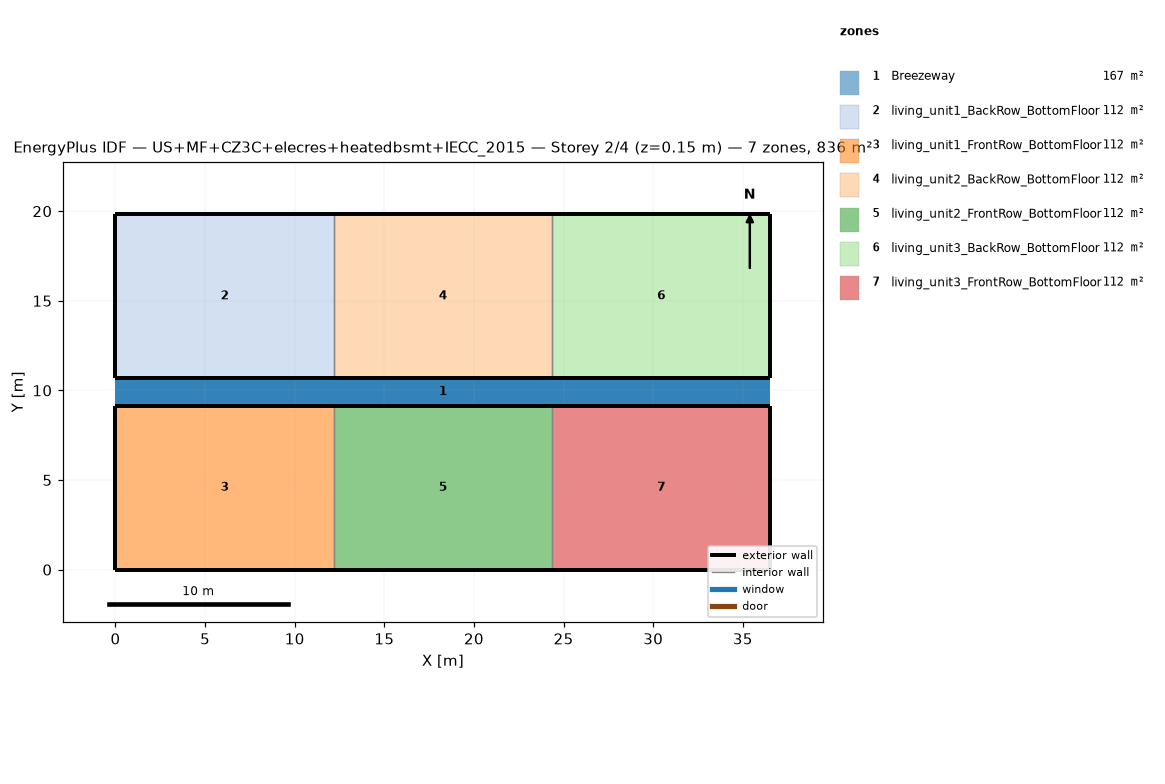
=== STOREY PLAN SPEC (per zone: floor XY polygon, exterior-wall plan segments, windows/doors) ===
zone 1: Breezeway  (167.0 m²)
  floor: (36.54, 9.16) (0.00, 9.16) (0.00, 10.68) (36.54, 10.68)
  floor: (36.54, 9.16) (0.00, 9.16) (0.00, 10.68) (36.54, 10.68)
  floor: (36.54, 9.16) (0.00, 9.16) (0.00, 10.68) (36.54, 10.68)
zone 2: living_unit1_BackRow_BottomFloor  (111.5 m²)
  floor: (12.18, 10.68) (0.00, 10.68) (0.00, 19.84) (12.18, 19.84)
  exterior wall: (0.00, 10.68) – (12.18, 10.68)  [12.2 m]
  exterior wall: (12.18, 19.84) – (0.00, 19.84)  [12.2 m]
  exterior wall: (0.00, 19.84) – (0.00, 10.68)  [9.2 m]
  interior walls: 1
zone 3: living_unit1_FrontRow_BottomFloor  (111.5 m²)
  floor: (12.18, 0.00) (0.00, 0.00) (0.00, 9.16) (12.18, 9.16)
  exterior wall: (0.00, 0.00) – (12.18, 0.00)  [12.2 m]
  exterior wall: (12.18, 9.16) – (0.00, 9.16)  [12.2 m]
  exterior wall: (0.00, 9.16) – (0.00, 0.00)  [9.2 m]
  interior walls: 1
zone 4: living_unit2_BackRow_BottomFloor  (111.5 m²)
  floor: (24.36, 10.68) (12.18, 10.68) (12.18, 19.84) (24.36, 19.84)
  exterior wall: (12.18, 10.68) – (24.36, 10.68)  [12.2 m]
  exterior wall: (24.36, 19.84) – (12.18, 19.84)  [12.2 m]
  interior walls: 2
zone 5: living_unit2_FrontRow_BottomFloor  (111.5 m²)
  floor: (24.36, 0.00) (12.18, 0.00) (12.18, 9.16) (24.36, 9.16)
  exterior wall: (12.18, 0.00) – (24.36, 0.00)  [12.2 m]
  exterior wall: (24.36, 9.16) – (12.18, 9.16)  [12.2 m]
  interior walls: 2
zone 6: living_unit3_BackRow_BottomFloor  (111.5 m²)
  floor: (36.54, 10.68) (24.36, 10.68) (24.36, 19.84) (36.54, 19.84)
  exterior wall: (24.36, 10.68) – (36.54, 10.68)  [12.2 m]
  exterior wall: (36.54, 10.68) – (36.54, 19.84)  [9.2 m]
  exterior wall: (36.54, 19.84) – (24.36, 19.84)  [12.2 m]
  interior walls: 1
zone 7: living_unit3_FrontRow_BottomFloor  (111.5 m²)
  floor: (36.54, 0.00) (24.36, 0.00) (24.36, 9.16) (36.54, 9.16)
  exterior wall: (24.36, 0.00) – (36.54, 0.00)  [12.2 m]
  exterior wall: (36.54, 0.00) – (36.54, 9.16)  [9.2 m]
  exterior wall: (36.54, 9.16) – (24.36, 9.16)  [12.2 m]
  interior walls: 1

=== DERIVED (storey summary) ===
Building: US+MF+CZ3C+elecres+heatedbsmt+IECC_2015
Storey: 2 of 4  (floor level z = 0.15 m)
Storey gross floor area: 836.2 m²
Zones on this storey: 7
  - Breezeway: floor 167.0 m²
  - living_unit1_BackRow_BottomFloor: floor 111.5 m²; exterior wall 33.5 m (86.9 m²); WWR 0.0%
  - living_unit1_FrontRow_BottomFloor: floor 111.5 m²; exterior wall 33.5 m (86.9 m²); WWR 0.0%
  - living_unit2_BackRow_BottomFloor: floor 111.5 m²; exterior wall 24.4 m (63.1 m²); WWR 0.0%
  - living_unit2_FrontRow_BottomFloor: floor 111.5 m²; exterior wall 24.4 m (63.1 m²); WWR 0.0%
  - living_unit3_BackRow_BottomFloor: floor 111.5 m²; exterior wall 33.5 m (86.9 m²); WWR 0.0%
  - living_unit3_FrontRow_BottomFloor: floor 111.5 m²; exterior wall 33.5 m (86.9 m²); WWR 0.0%
Zone adjacency (shared interzone walls):
  - living_unit1_BackRow_BottomFloor ↔ living_unit2_BackRow_BottomFloor
  - living_unit1_FrontRow_BottomFloor ↔ living_unit2_FrontRow_BottomFloor
  - living_unit2_BackRow_BottomFloor ↔ living_unit3_BackRow_BottomFloor
  - living_unit2_FrontRow_BottomFloor ↔ living_unit3_FrontRow_BottomFloor